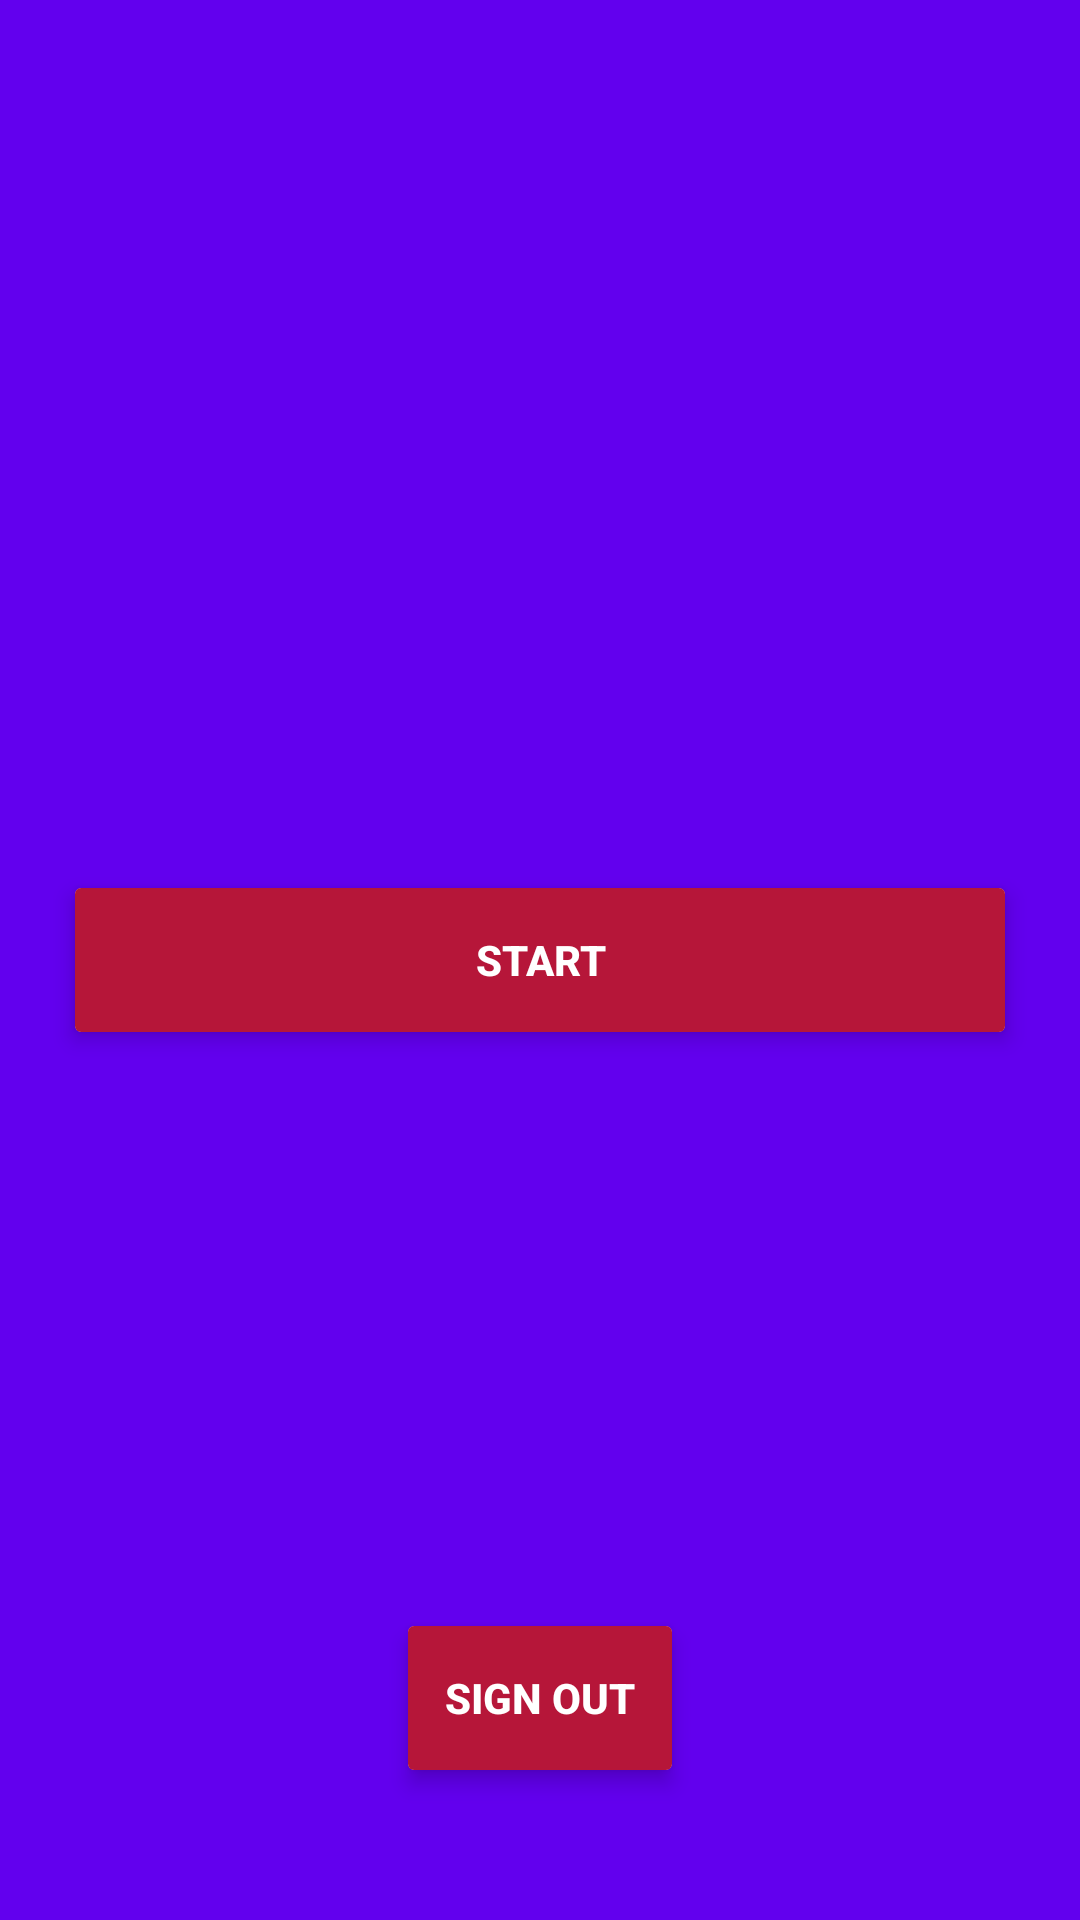

Reconstruct the res/layout file that produces this screen, plus the resources it refers to.
<!-- AndroidManifest.xml: application theme AppTheme -->
<!-- res/layout/fragment_trivia_start.xml -->
<?xml version="1.0" encoding="utf-8"?>
<RelativeLayout xmlns:android="http://schemas.android.com/apk/res/android"
    xmlns:app="http://schemas.android.com/apk/res-auto"
    xmlns:tools="http://schemas.android.com/tools"
    android:layout_width="match_parent"
    android:layout_height="match_parent"
    android:background="@color/colorPrimary"
    tools:context=".Start">

    <ImageView
        android:id="@+id/logo"
        android:src="@drawable/logo"
        android:layout_centerHorizontal="true"
        android:layout_alignParentTop="true"
        android:layout_marginTop="25dp"
        android:layout_width="300dp"
        android:layout_height="200dp" />

    <android.support.v7.widget.CardView
        app:cardElevation="4dp"
        android:layout_centerInParent="true"
        android:layout_width="match_parent"
        android:layout_height="wrap_content"
        android:layout_margin="25dp">

        <Button
            style="@style/Widget.AppCompat.Button.Borderless"
            android:id="@+id/btnStart"
            android:layout_margin="0dp"
            android:background="#b61639"
            android:foreground="?android:attr/selectableItemBackground"
            android:text="START"
            android:textColor="@android:color/white"
            android:textStyle="bold"
            android:theme="@style/MyButton"
            android:layout_width="match_parent"
            android:layout_height="wrap_content" />

    </android.support.v7.widget.CardView>

    <android.support.v7.widget.CardView
        app:cardElevation="4dp"
        android:layout_centerHorizontal="true"
        android:layout_alignParentBottom="true"
        android:layout_width="wrap_content"
        android:layout_height="wrap_content"
        android:layout_margin="50dp">

        <Button
            style="@style/Widget.AppCompat.Button.Borderless"
            android:id="@+id/signOutButton"
            android:layout_margin="0dp"
            android:background="#b61639"
            android:foreground="?android:attr/selectableItemBackground"
            android:text="Sign out"
            android:textColor="@android:color/white"
            android:textStyle="bold"
            android:theme="@style/MyButton"
            android:layout_width="match_parent"
            android:layout_height="wrap_content" />

    </android.support.v7.widget.CardView>

</RelativeLayout>
<!-- resources referenced by this layout -->
<resources>
  <style name="MyButton" parent="Theme.AppCompat.Light">
          <item name="colorControlHighlight">#1CB3BC</item>
      </style>
  <style name="AppTheme" parent="Theme.AppCompat.Light.NoActionBar">
          
          <item name="colorPrimary">@color/colorPrimary</item>
          <item name="colorPrimaryDark">@color/colorPrimaryDark</item>
          <item name="colorAccent">@color/colorAccent</item>
      </style>
  <!-- not gathered from this repository: default colours our renderer supplied (Android Studio template values) -->
  <color name="colorPrimary">#FF6200EE</color>
  <color name="colorPrimaryDark">#FF3700B3</color>
  <color name="colorAccent">#FF03DAC5</color>
</resources>
